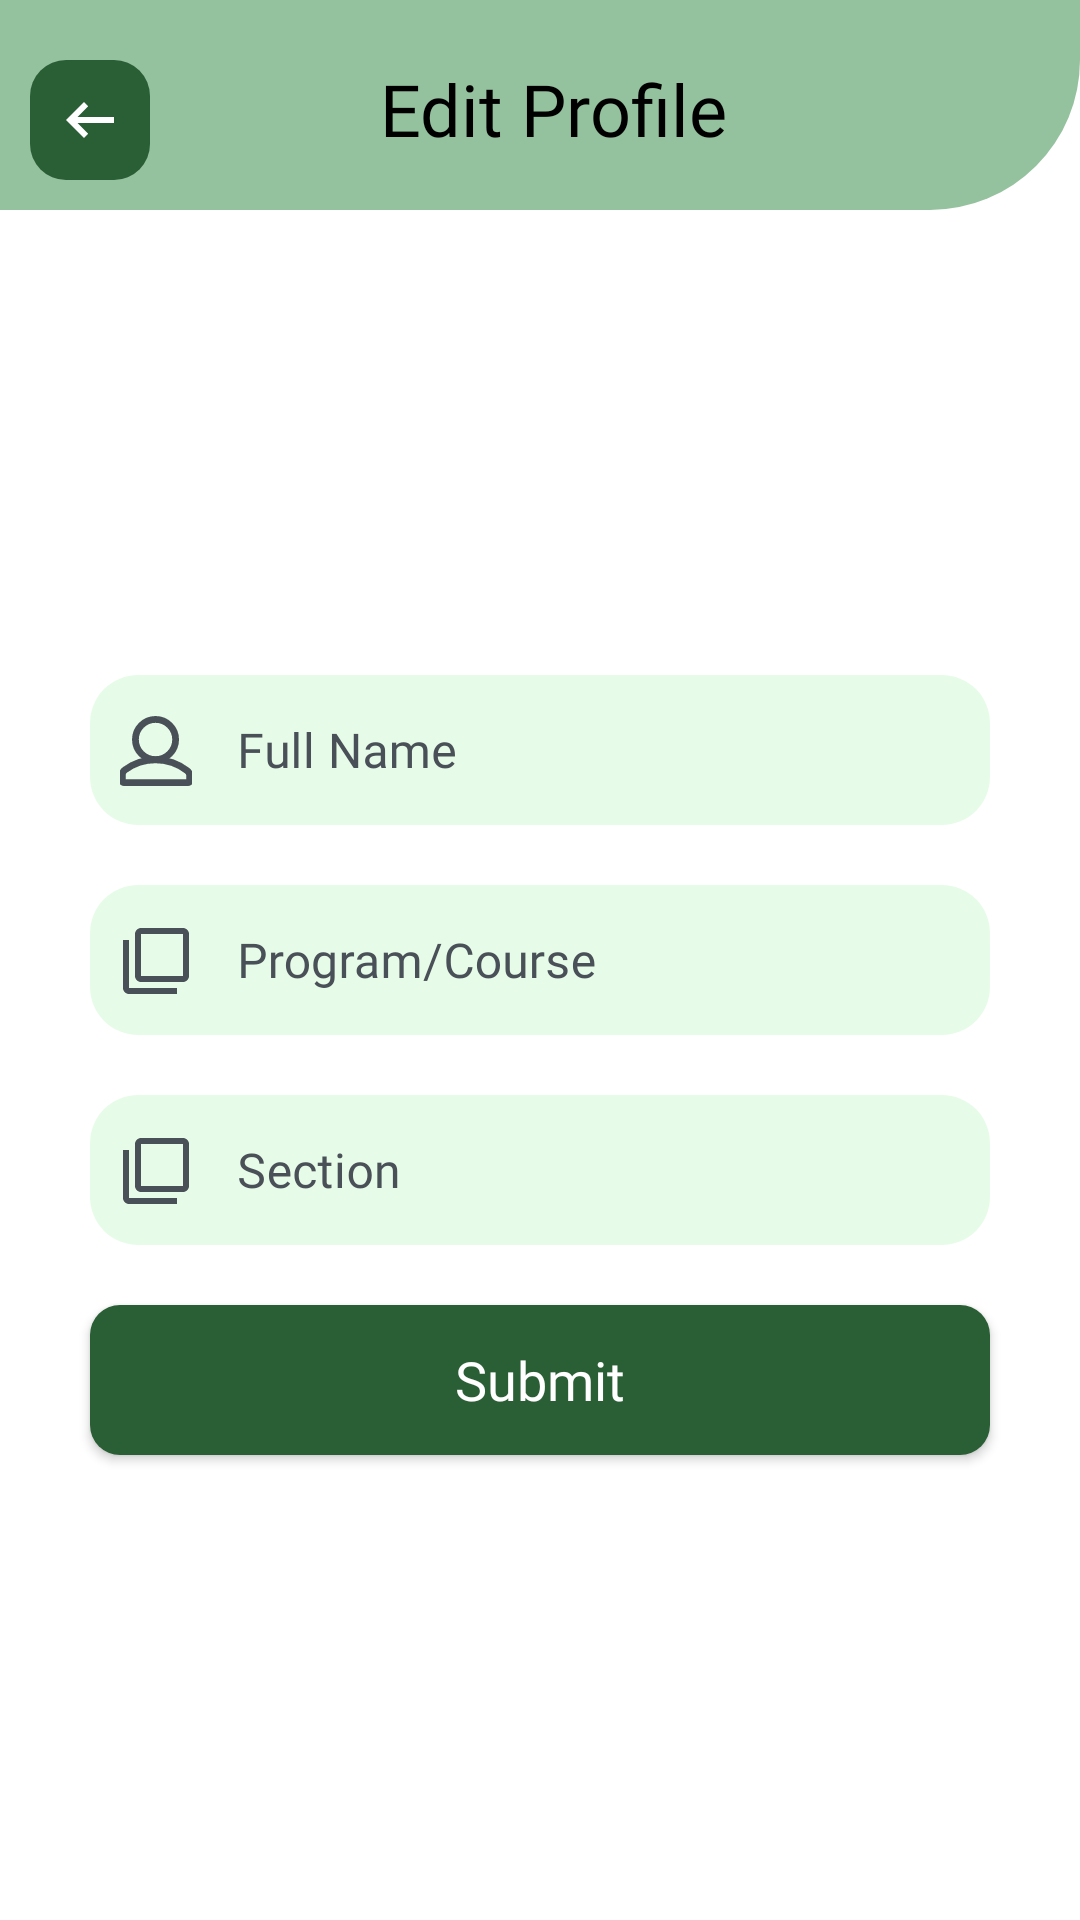

Produce the Android XML layout that renders to this screen, including the resource entries it uses.
<!-- AndroidManifest.xml: application theme Theme.CDMM -->
<!-- res/layout/fragment_edit_profile.xml -->
<?xml version="1.0" encoding="utf-8"?>
<FrameLayout xmlns:android="http://schemas.android.com/apk/res/android"
    xmlns:tools="http://schemas.android.com/tools"
    android:layout_width="match_parent"
    android:layout_height="match_parent"
    xmlns:app="http://schemas.android.com/apk/res-auto"
    tools:context=".dashboard.EditProfile"
    android:background="@color/white">

    <androidx.constraintlayout.widget.ConstraintLayout
        android:layout_width="match_parent"
        android:layout_height="match_parent">

        <ImageView
            android:id="@+id/header"
            android:layout_width="match_parent"
            android:layout_height="70dp"
            android:src="@drawable/top_background"
            app:layout_constraintTop_toTopOf="parent"
            app:layout_constraintStart_toStartOf="parent"
            app:layout_constraintEnd_toEndOf="parent"/>

        <ImageView
            android:id="@+id/arrow_left"
            android:layout_width="wrap_content"
            android:layout_height="wrap_content"
            android:layout_marginStart="10dp"
            android:layout_marginTop="20dp"
            android:src="@drawable/arrow_left"
            app:layout_constraintStart_toStartOf="parent"
            app:layout_constraintTop_toTopOf="parent" />

        <TextView
            android:id="@+id/profile_text_title"
            android:layout_width="wrap_content"
            android:layout_height="wrap_content"
            android:layout_marginTop="20dp"
            android:fontFamily="@font/poppins_medium"
            android:text="Edit Profile"
            android:textColor="@color/black"
            android:textSize="24sp"
            app:layout_constraintEnd_toEndOf="parent"
            app:layout_constraintHorizontal_bias="0.394"
            app:layout_constraintStart_toEndOf="@+id/arrow_left"
            app:layout_constraintTop_toTopOf="parent" />

        <androidx.constraintlayout.widget.ConstraintLayout
            android:layout_width="match_parent"
            android:layout_height="wrap_content"
            app:layout_constraintTop_toBottomOf="@+id/header"
            app:layout_constraintBottom_toBottomOf="parent"
            app:layout_constraintStart_toStartOf="parent"
            app:layout_constraintEnd_toEndOf="parent">

            <com.google.android.material.textfield.TextInputLayout
                android:id="@+id/textInputLayout"
                android:layout_width="match_parent"
                android:layout_height="50dp"
                android:layout_marginStart="30dp"
                android:layout_marginTop="10dp"
                android:layout_marginEnd="30dp"
                android:background="@drawable/input_box_1"
                android:gravity="center"
                android:hint="Full Name"
                android:padding="0dp"
                android:textColorHint="@color/grey2"
                app:boxBackgroundMode="none"
                app:errorTextColor="@color/red"
                app:hintTextColor="@color/grey2"
                app:layout_constraintEnd_toEndOf="parent"
                app:layout_constraintStart_toStartOf="parent"
                app:layout_constraintTop_toTopOf="parent">

                <com.google.android.material.textfield.TextInputEditText
                    android:id="@+id/nameET"
                    android:layout_width="match_parent"
                    android:layout_height="match_parent"
                    android:layout_margin="10dp"
                    android:drawableStart="@drawable/person"
                    android:drawablePadding="15dp"
                    android:drawableTint="@color/grey2"
                    android:fontFamily="@font/poppins"
                    android:inputType="textPersonName"
                    android:padding="0dp"
                    android:textColor="@color/black"
                    android:textSize="16sp" />

            </com.google.android.material.textfield.TextInputLayout>

            <com.google.android.material.textfield.TextInputLayout
                android:id="@+id/textInputLayout3"
                android:layout_width="match_parent"
                android:layout_height="50dp"
                android:layout_marginStart="30dp"
                android:layout_marginTop="20dp"
                android:layout_marginEnd="30dp"
                android:background="@drawable/input_box_1"
                android:gravity="center"
                android:hint="Program/Course"
                android:padding="0dp"
                android:textColorHint="@color/grey2"
                app:boxBackgroundMode="none"
                app:errorTextColor="@color/red"
                app:hintTextColor="@color/grey2"
                app:layout_constraintEnd_toEndOf="parent"
                app:layout_constraintStart_toStartOf="parent"
                app:layout_constraintTop_toBottomOf="@+id/textInputLayout">

                <com.google.android.material.textfield.TextInputEditText
                    android:id="@+id/courseET"
                    android:layout_width="match_parent"
                    android:layout_height="match_parent"
                    android:layout_margin="10dp"
                    android:drawableStart="@drawable/baseline_filter"
                    android:drawablePadding="15dp"
                    android:drawableTint="@color/grey2"
                    android:fontFamily="@font/poppins"
                    android:inputType="text"
                    android:padding="0dp"
                    android:textColor="@color/black"
                    android:textSize="16sp" />

            </com.google.android.material.textfield.TextInputLayout>

            <com.google.android.material.textfield.TextInputLayout
                android:id="@+id/textInputLayout2"
                android:layout_width="match_parent"
                android:layout_height="50dp"
                android:layout_marginStart="30dp"
                android:layout_marginTop="20dp"
                android:layout_marginEnd="30dp"
                android:background="@drawable/input_box_1"
                android:gravity="center"
                android:hint="Section"
                android:padding="0dp"
                android:textColorHint="@color/grey2"
                app:boxBackgroundMode="none"
                app:errorTextColor="@color/red"
                app:hintTextColor="@color/grey2"
                app:layout_constraintEnd_toEndOf="parent"
                app:layout_constraintStart_toStartOf="parent"
                app:layout_constraintTop_toBottomOf="@+id/textInputLayout3">

                <com.google.android.material.textfield.TextInputEditText
                    android:id="@+id/sectionET"
                    android:layout_width="match_parent"
                    android:layout_height="match_parent"
                    android:layout_margin="10dp"
                    android:drawableStart="@drawable/baseline_filter"
                    android:drawablePadding="15dp"
                    android:drawableTint="@color/grey2"
                    android:fontFamily="@font/poppins"
                    android:inputType="text"
                    android:padding="0dp"
                    android:textColor="@color/black"
                    android:textSize="16sp" />

            </com.google.android.material.textfield.TextInputLayout>

            <androidx.appcompat.widget.AppCompatButton
                android:id="@+id/btnSave"
                android:layout_width="match_parent"
                android:layout_height="50dp"
                android:layout_marginStart="30dp"
                android:layout_marginTop="20dp"
                android:layout_marginEnd="30dp"
                android:layout_marginBottom="10dp"
                android:background="@drawable/btn_login"
                android:fontFamily="@font/poppins_medium"
                android:text="Submit"
                android:textAllCaps="false"
                android:textColor="@color/white"
                android:textSize="18sp"
                app:layout_constraintEnd_toEndOf="parent"
                app:layout_constraintStart_toStartOf="parent"
                app:layout_constraintTop_toBottomOf="@+id/textInputLayout2"
                app:layout_constraintBottom_toBottomOf="parent"/>
        </androidx.constraintlayout.widget.ConstraintLayout>

    </androidx.constraintlayout.widget.ConstraintLayout>

    <com.airbnb.lottie.LottieAnimationView
        android:id="@+id/progressbar"
        android:layout_width="200dp"
        android:layout_height="200dp"
        android:layout_gravity="center"
        android:visibility="gone"
        app:lottie_autoPlay="true"
        app:lottie_loop="true"
        app:lottie_rawRes="@raw/loading" />
</FrameLayout>
<!-- resources referenced by this layout -->
<resources>
  <color name="black">#FF000000</color>
  <color name="grey2">#495057</color>
  <color name="red">#EF233C</color>
  <color name="white">#FFFFFFFF</color>
  <!-- drawable arrow_left (drawable) -->
  <vector xmlns:android="http://schemas.android.com/apk/res/android"
      android:width="40dp"
      android:height="40dp"
      android:viewportWidth="40"
      android:viewportHeight="40">
    <path
        android:pathData="M12,0L28,0A12,12 0,0 1,40 12L40,28A12,12 0,0 1,28 40L12,40A12,12 0,0 1,0 28L0,12A12,12 0,0 1,12 0z"
        android:fillColor="#2A5E35"/>
    <path
        android:pathData="M18,26L19.4,24.55L15.85,21H28V19H15.85L19.4,15.45L18,14L12,20L18,26Z"
        android:fillColor="#ffffff"/>
  </vector>
  <!-- drawable baseline_filter (drawable) -->
  <vector xmlns:android="http://schemas.android.com/apk/res/android" android:height="24dp" android:tint="#95979B" android:viewportHeight="24" android:viewportWidth="24" android:width="24dp">
        
      <path android:fillColor="@android:color/white" android:pathData="M3,5L1,5v16c0,1.1 0.9,2 2,2h16v-2L3,21L3,5zM21,1L7,1c-1.1,0 -2,0.9 -2,2v14c0,1.1 0.9,2 2,2h14c1.1,0 2,-0.9 2,-2L23,3c0,-1.1 -0.9,-2 -2,-2zM21,17L7,17L7,3h14v14z"/>
      
  </vector>
  <!-- drawable btn_login (drawable) -->
  <?xml version="1.0" encoding="utf-8"?>
  <ripple xmlns:android="http://schemas.android.com/apk/res/android"
      android:color="@color/black">
      <item>
          <shape android:shape="rectangle">
              <corners android:radius="10sp"/>
              <solid android:color="@color/dark_green"/>
          </shape>
      </item>
  </ripple>
  <!-- drawable input_box_1 (drawable) -->
  <?xml version="1.0" encoding="utf-8"?>
  <selector xmlns:android="http://schemas.android.com/apk/res/android">
      <item>
          <shape android:shape="rectangle">
              <corners android:radius="16sp"/>
              <solid android:color="@color/super_light_green" />
          </shape>
      </item>
  </selector>
  <!-- drawable person (drawable) -->
  <vector android:height="24dp" android:viewportHeight="31.726"
      android:viewportWidth="31.726" android:width="24dp" xmlns:android="http://schemas.android.com/apk/res/android">
      <path android:fillColor="#95979B"
          android:pathData="M15.644,20.761a21.533,21.533 0,0 1,13.327 4.569,1.862 1.862,0 0,1 0.755,1.463v1.975L2,28.768v-2.3a1.862,1.862 0,0 1,0.773 -1.478,21.492 21.492,0 0,1 12.871,-4.232m0,-2a23.546,23.546 0,0 0,-14.06 4.624,3.848 3.848,0 0,0 -1.584,3.086v2.674a1.623,1.623 0,0 0,1.623 1.623h28.48a1.623,1.623 0,0 0,1.623 -1.623L31.726,26.79a3.867,3.867 0,0 0,-1.528 -3.043,23.647 23.647,0 0,0 -14.554,-4.989Z"
          android:strokeColor="#95979B" android:strokeWidth="1"/>
      <path android:fillColor="#95979B"
          android:pathData="M15.654,2.95a7.856,7.856 0,1 1,-7.856 7.856,7.865 7.865,0 0,1 7.856,-7.856m0,-2a9.856,9.856 0,1 0,9.856 9.856,9.856 9.856,0 0,0 -9.856,-9.856Z"
          android:strokeColor="#95979B" android:strokeWidth="1"/>
  </vector>
  <!-- drawable top_background (drawable) -->
  <?xml version="1.0" encoding="utf-8"?>
  <shape  xmlns:android="http://schemas.android.com/apk/res/android"
      android:shape="rectangle">
  
      <solid android:color="@color/light_green"/>
      <corners
          android:bottomRightRadius="50dp"/>
  
  </shape>
  <style name="Theme.CDMM" parent="Base.Theme.CDMM" />
  <color name="dark_green">#2A5E35</color>
  <color name="super_light_green">#E7FCE8</color>
  <color name="light_green">#94C29E</color>
  <style name="Base.Theme.CDMM" parent="Theme.MaterialComponents.DayNight.NoActionBar">
          
          <item name="colorPrimary">@color/black</item>
          <item name="colorPrimaryVariant">@color/black</item>
          <item name="colorOnPrimary">@color/red</item>
          
          <item name="colorSecondary">@color/white</item>
          <item name="colorSecondaryVariant">@color/dark_green</item>
          <item name="colorOnSecondary">@color/red</item>
          
          <item name="android:statusBarColor">?attr/colorPrimaryVariant</item>
      </style>
</resources>
